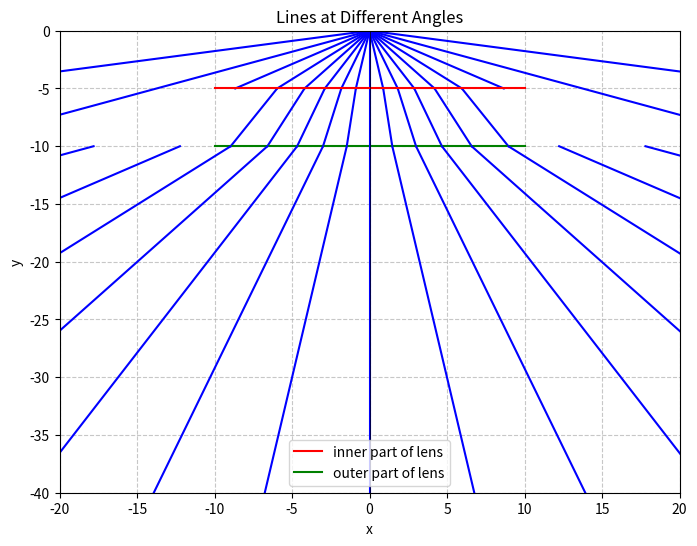

Source code (Python):
import numpy as np
import matplotlib.pyplot as plt
from math import pi


angles_incidence_degrees = np.arange(10, 171, 10)  # [0,10,20...180]
# angles_incidence_degrees = [30,60]

inner_lens = -5
outer_lens = -10




angles_incidence_radians = np.radians(angles_incidence_degrees)

refractive_index_lens = 1.49 # acrylic
refractive_index_air = 1.000293 # air


# get gradients from angle
def formulate_equation(angle):
    return np.tan(np.radians(angle))


# get angles from gradients
def convert_gradient_to_angle(gradient):

    return np.degrees(np.arctan(gradient))



gradients_incidence = [formulate_equation(angle) for angle in angles_incidence_degrees]



intercepts_incidence = [inner_lens / gradient for gradient in gradients_incidence]

# pair gradients with intercepts
gradient_intercept_pairs_incidence = list(zip(gradients_incidence, intercepts_incidence))

# plot lines before refraction
plt.figure(figsize=(8, 6))
for i, pair in enumerate(gradient_intercept_pairs_incidence):
    
    # if pair[1] not null
    if(pair[1] >-10 and pair[1] < 10):
    
        if(pair[1] < 0):
            x_vals = np.linspace(pair[1], 0, 400)
            y_vals = pair[0] * x_vals
            
        elif(pair[1] > 0):
            x_vals = np.linspace(0, pair[1], 400)
            y_vals = pair[0] * x_vals
            
        plt.plot(x_vals, y_vals, color = 'blue')
        
    
    if((pair[1] <-10) or (pair[1] > 10)):
    
        if(pair[1] < 0):
            x_vals = np.linspace(-100, 100, 400)
            y_vals = pair[0] * x_vals
            
        elif(pair[1] > 0):
            x_vals = np.linspace(-100, 100, 400)
            y_vals = pair[0] * x_vals
            
        plt.plot(x_vals, y_vals, color = 'blue')
        
        

angle_of_refraction_radians = pi/2 - np.arcsin((refractive_index_air / refractive_index_lens) * np.cos( angles_incidence_radians))

angle_of_refraction_degrees = np.degrees(angle_of_refraction_radians)


gradients_refraction = [formulate_equation(angle) for angle in angle_of_refraction_degrees]


pair = list(zip(gradients_refraction, intercepts_incidence))


new_c_values = [(inner_lens - pairs[0] * pairs[1]) for pairs in pair]

intercepts_incidence_outer = [((outer_lens - new_c_value ) / gradient) for new_c_value, gradient in zip(new_c_values, gradients_refraction)]


gradient_intercept_pairs_refraction = list(zip(gradients_refraction, intercepts_incidence_outer, intercepts_incidence, new_c_values))


for i, pair in enumerate(gradient_intercept_pairs_refraction):
    if pair[1] > -10 and pair[1] < 10:
        if pair[1] < 0:
            x_vals = np.linspace(pair[1], pair[2], 400)
            y_vals = pair[0] * x_vals + pair[3]
        elif pair[1] > 0:
            x_vals = np.linspace(pair[2], pair[1], 400)
            y_vals = pair[0] * x_vals + pair[3]
            
        plt.plot(x_vals, y_vals, color = 'blue')


        

# add horizontal line at y = -5
x_vals = np.linspace(-10, 10, 400)
y_vals = inner_lens * np.ones(400)
plt.plot(x_vals, y_vals, color = 'red', label = 'inner part of lens')

# add horizontal line at y = -7
x_vals = np.linspace(-10, 10, 400)
y_vals = outer_lens * np.ones(400)
plt.plot(x_vals, y_vals, color = 'green', label = 'outer part of lens')




# plot points after outer lens
# need old equation, new equation of line, x val of intercept, y val of intercept (y = -10)


angle_of_exit_radians = pi/2 - np.arcsin((refractive_index_lens / refractive_index_air ) * np.cos(angle_of_refraction_radians))

angle_of_exit_degrees = np.degrees(angle_of_exit_radians)

gradients_refraction_exit = [formulate_equation(angle) for angle in angle_of_exit_degrees]

pair = list(zip(gradients_refraction_exit, intercepts_incidence_outer))

c_values_exit = [(outer_lens - pairs[0] * pairs[1]) for pairs in pair]

eq_3 = list(zip(gradients_refraction_exit, c_values_exit, intercepts_incidence_outer))

for i, pair in enumerate(eq_3):
    if(pair[1] >-10 and pair[1] < 10):

        if pair[2] < 0:
            x_vals = np.linspace(-1000, pair[2], 400)
            y_vals = pair[0] * x_vals + pair[1]
        elif pair[2] > 0:
            x_vals = np.linspace(pair[2], 1000, 400)
            y_vals = pair[0] * x_vals + pair[1]
            
        plt.plot(x_vals, y_vals, color = 'blue')

    






plt.xlim(-20, 20)
plt.ylim(-40, 0)


# Add labels and title
plt.xlabel('x')
plt.ylabel('y')
plt.title('Lines at Different Angles')
plt.axhline(0, color='black', linewidth=0.5)
plt.axvline(0, color='black', linewidth=0.5)
plt.grid(True, linestyle='--', alpha=0.7)

# Add legend
plt.legend()

# Show the plot
plt.show()
